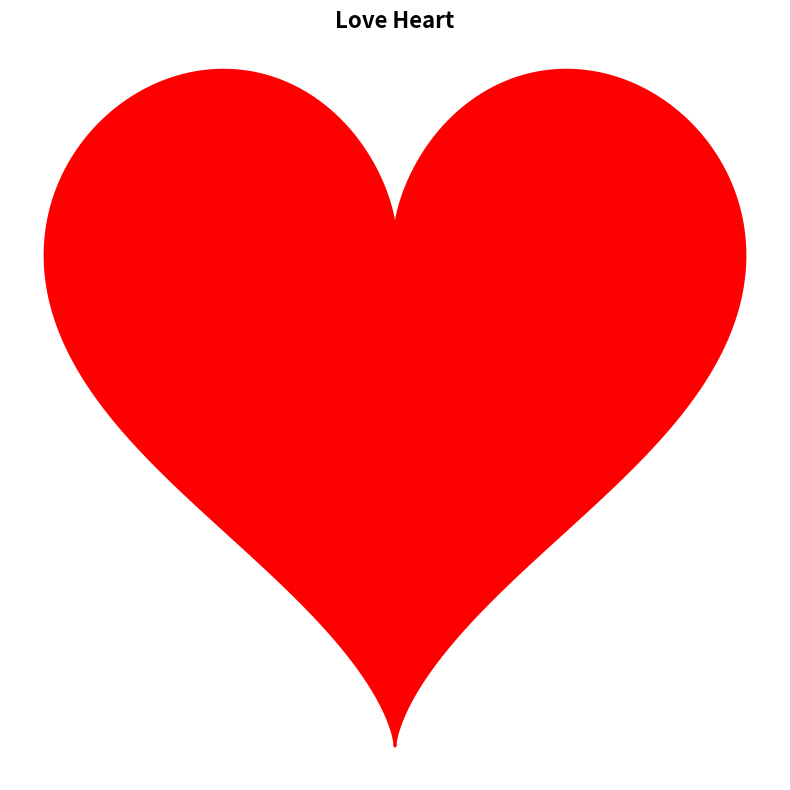

Source code (Python):


import numpy as np
import matplotlib.pyplot as plt

# Generate the heart shape curve
t = np.linspace(0, 2*np.pi, 1000)
x = 16 * np.sin(t)**3
y = 13 * np.cos(t) - 5 * np.cos(2*t) - 2 * np.cos(3*t) - np.cos(4*t)

# Create the plot
plt.figure(figsize=(8, 8))
plt.plot(x, y, color='red', linewidth=2)
plt.fill(x, y, 'red')

# Set plot properties
plt.axis('off')
plt.title('Love Heart', fontsize=16, fontweight='bold')
plt.tight_layout()

# Display the plot
plt.show()
